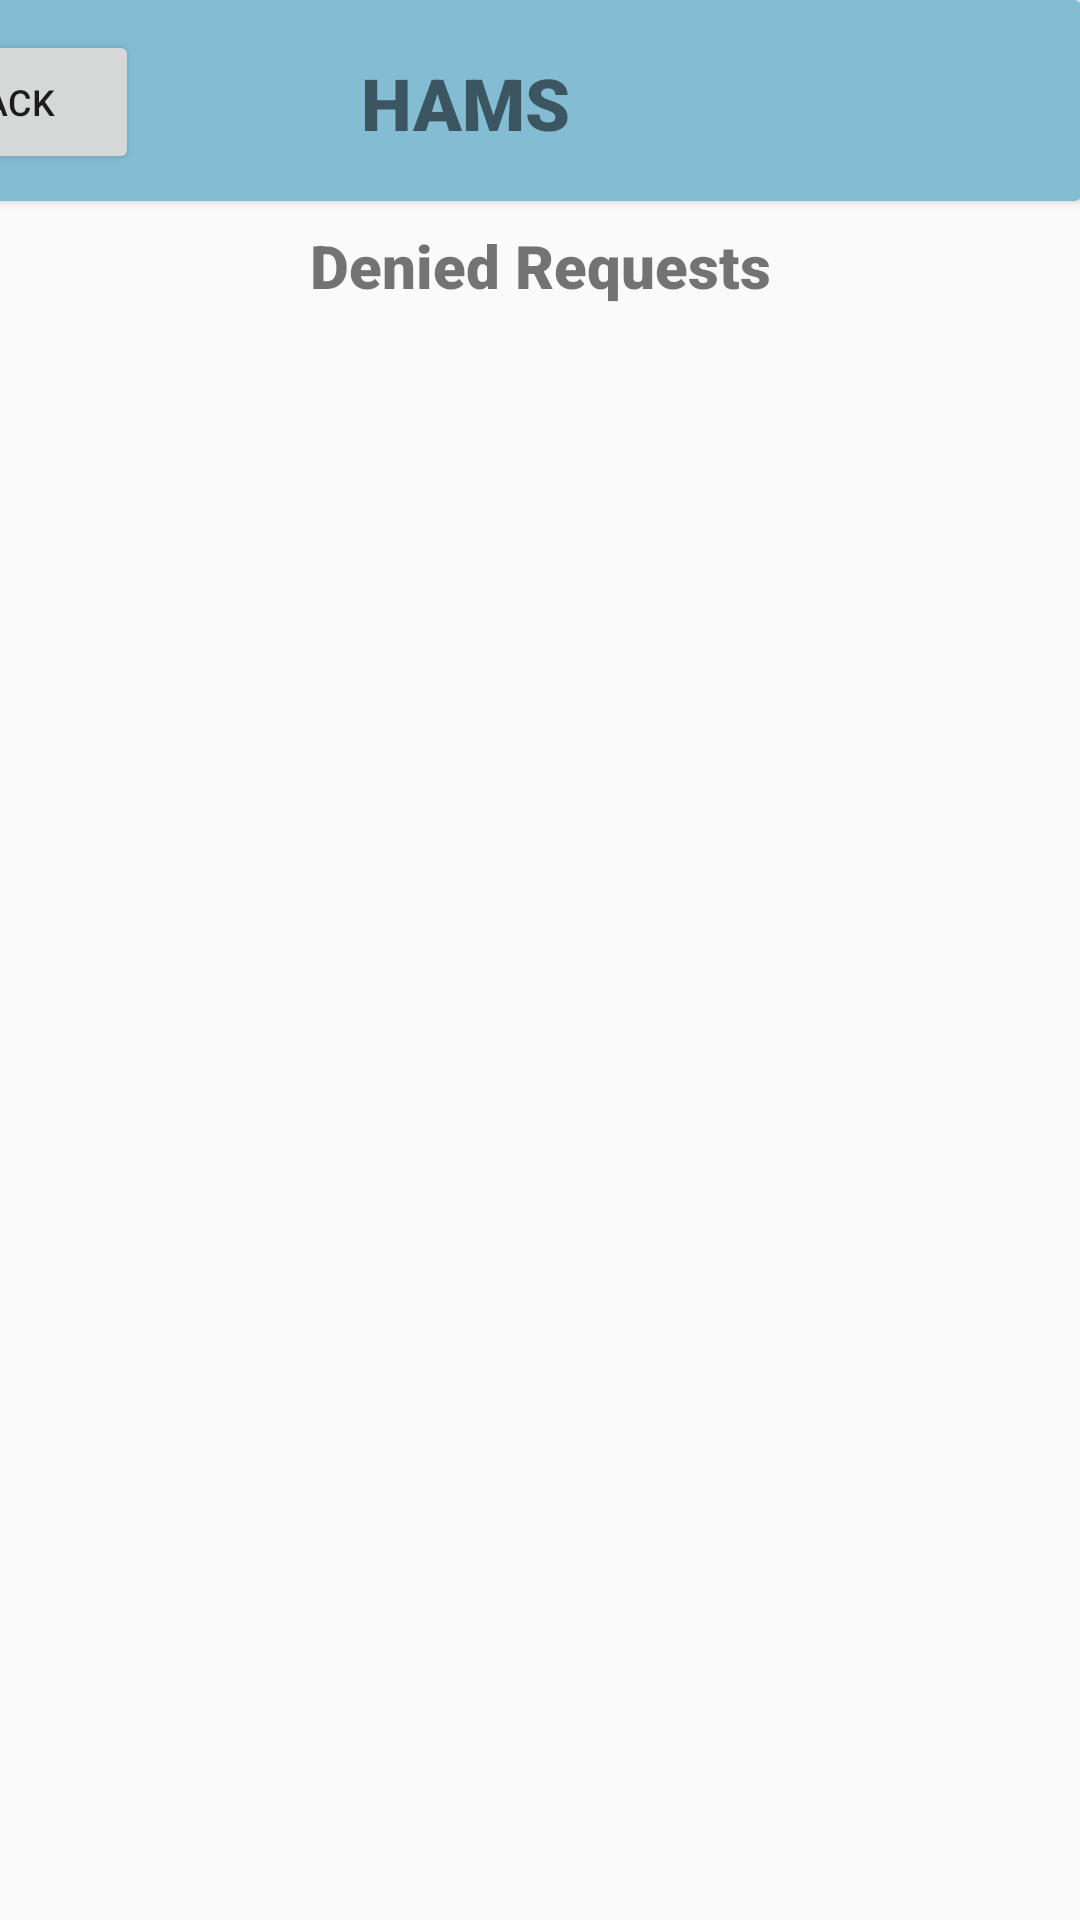

This screen was rendered from an Android layout file. Write that file and the resources it references.
<!-- AndroidManifest.xml: application theme Theme.Project10 -->
<!-- res/layout/activity_admin_denied_requests.xml -->
<?xml version="1.0" encoding="utf-8"?>
<androidx.constraintlayout.widget.ConstraintLayout xmlns:android="http://schemas.android.com/apk/res/android"
    xmlns:app="http://schemas.android.com/apk/res-auto"
    xmlns:tools="http://schemas.android.com/tools"
    android:id="@+id/relativeLayout"
    android:layout_width="match_parent"
    android:layout_height="match_parent">

    <ProgressBar
        android:id="@+id/progressBar"
        android:layout_width="wrap_content"
        android:layout_height="wrap_content"
        android:layout_centerHorizontal="true"
        android:layout_centerVertical="true"
        android:visibility="gone"
        app:layout_constraintBottom_toBottomOf="parent"
        app:layout_constraintLeft_toLeftOf="parent"
        app:layout_constraintRight_toRightOf="parent"
        app:layout_constraintTop_toTopOf="parent" />


    <TextView
        android:id="@+id/textView"
        android:layout_width="wrap_content"
        android:layout_height="wrap_content"
        android:layout_marginTop="8dp"
        android:fontFamily="sans-serif-black"
        android:text="Denied Requests"
        android:textSize="20sp"
        app:layout_constraintEnd_toEndOf="parent"
        app:layout_constraintStart_toStartOf="parent"
        app:layout_constraintTop_toBottomOf="@+id/cardView" />

    <androidx.recyclerview.widget.RecyclerView
        android:id="@+id/userDeniedList"
        android:layout_width="match_parent"
        android:layout_height="match_parent"
        android:layout_marginTop="112dp"
        app:layout_constraintStart_toStartOf="parent"
        app:layout_constraintTop_toBottomOf="@+id/textView" />

    <androidx.cardview.widget.CardView
        android:id="@+id/cardView"
        android:layout_width="412dp"
        android:layout_height="67dp"
        app:cardBackgroundColor="#83BCD3"
        app:cardUseCompatPadding="false"
        app:layout_constraintEnd_toEndOf="parent"
        app:layout_constraintHorizontal_bias="1.0"
        app:layout_constraintStart_toStartOf="parent"
        app:layout_constraintTop_toTopOf="parent">

        <Button
            android:id="@+id/backDeniedRequestButton"
            android:layout_width="wrap_content"
            android:layout_height="48dp"
            android:layout_margin="10dp"
            android:text="Back"
            android:textSize="12sp"
            tools:layout_conversion_absoluteHeight="48dp"
            tools:layout_conversion_absoluteWidth="80dp"
            tools:layout_editor_absoluteX="10dp"
            tools:layout_editor_absoluteY="10dp" />

        <TextView
            android:id="@+id/textView2"
            android:layout_width="wrap_content"
            android:layout_height="wrap_content"
            android:layout_marginLeft="172dp"
            android:layout_marginTop="18dp"
            android:fontFamily="sans-serif-black"
            android:text="HAMS"
            android:textSize="24sp"
            tools:layout_conversion_absoluteHeight="19dp"
            tools:layout_conversion_absoluteWidth="58dp"
            tools:layout_editor_absoluteX="0dp"
            tools:layout_editor_absoluteY="0dp" />

    </androidx.cardview.widget.CardView>

</androidx.constraintlayout.widget.ConstraintLayout>
<!-- resources referenced by this layout -->
<resources>
  <style name="Theme.Project10" parent="Base.Theme.Project10" />
  <style name="Base.Theme.Project10" parent="Theme.AppCompat.Light.NoActionBar">
          
          
      </style>
</resources>
